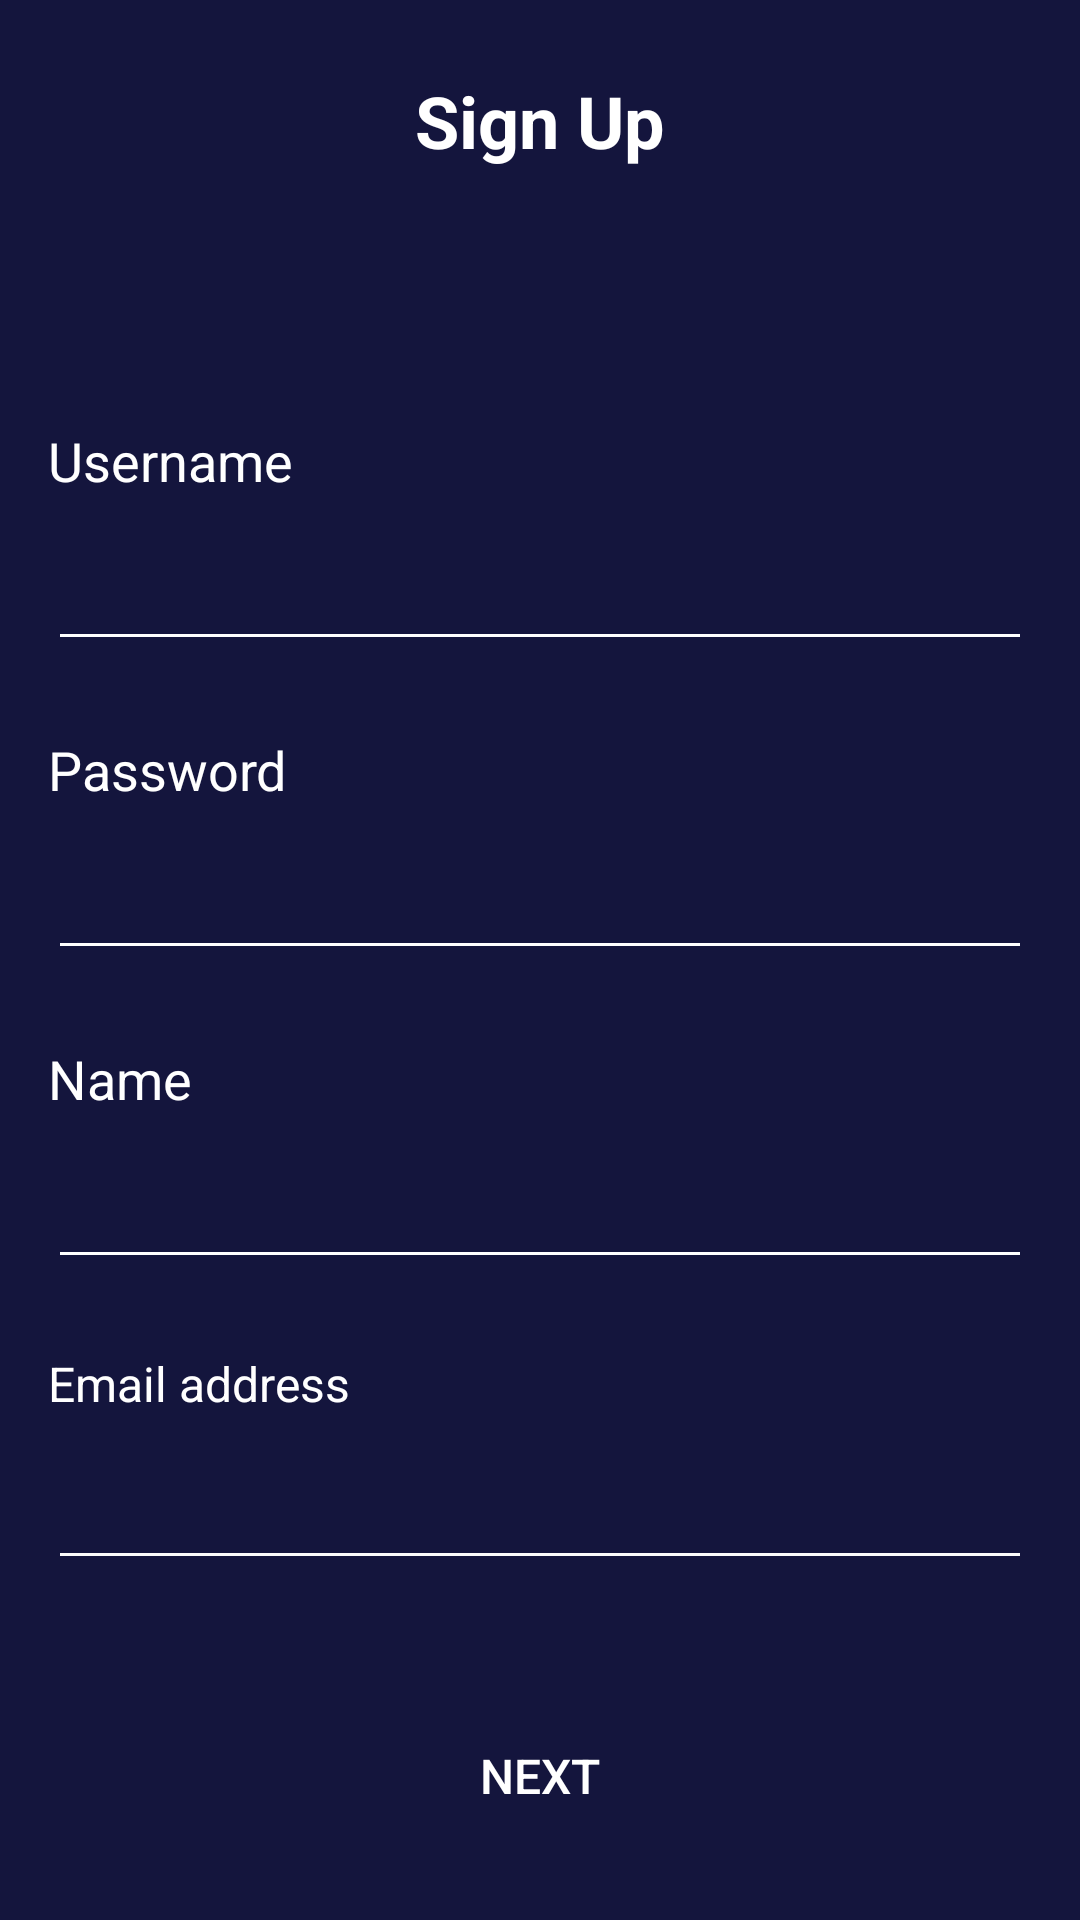

Produce the Android XML layout that renders to this screen, including the resource entries it uses.
<!-- AndroidManifest.xml: application theme Theme.MyTix -->
<!-- res/layout/activity_sign_up.xml -->
<?xml version="1.0" encoding="utf-8"?>
<androidx.constraintlayout.widget.ConstraintLayout xmlns:android="http://schemas.android.com/apk/res/android"
    xmlns:app="http://schemas.android.com/apk/res-auto"
    xmlns:tools="http://schemas.android.com/tools"
    android:layout_width="match_parent"
    android:layout_height="match_parent"
    android:background="@color/primary"
    android:orientation="vertical"
    tools:context=".auth.signup.SignUpActivity">

    <TextView
        android:id="@+id/tvSignUp"
        android:layout_width="0dp"
        android:layout_height="wrap_content"
        android:layout_marginStart="16dp"
        android:layout_marginTop="24dp"
        android:layout_marginEnd="16dp"
        android:gravity="center"
        android:text="@string/sign_up"
        android:textSize="24sp"
        android:textStyle="bold"
        app:layout_constraintEnd_toEndOf="parent"
        app:layout_constraintHorizontal_bias="0.141"
        app:layout_constraintStart_toStartOf="parent"
        app:layout_constraintTop_toTopOf="parent" />

    <TextView
        android:id="@+id/textView2"
        android:layout_width="0dp"
        android:layout_height="wrap_content"
        android:layout_marginStart="16dp"
        android:layout_marginTop="85dp"
        android:layout_marginEnd="16dp"
        android:text="@string/username"
        android:textSize="18sp"
        app:layout_constraintEnd_toEndOf="parent"
        app:layout_constraintHorizontal_bias="0.0"
        app:layout_constraintStart_toStartOf="parent"
        app:layout_constraintTop_toBottomOf="@+id/tvSignUp" />

    <EditText
        android:id="@+id/etUsername"
        android:layout_width="0dp"
        android:layout_height="wrap_content"
        android:layout_marginStart="16dp"
        android:layout_marginTop="16dp"
        android:layout_marginEnd="16dp"
        android:autofillHints="@string/username"
        android:backgroundTint="@color/white"
        android:ems="10"
        android:foregroundTint="#FFFFFF"
        tools:text="@string/john_doe_username"
        android:inputType="text"
        android:textColor="@color/white"
        android:textColorHint="@color/whiteGrey"
        app:layout_constraintEnd_toEndOf="parent"
        app:layout_constraintStart_toStartOf="parent"
        app:layout_constraintTop_toBottomOf="@+id/textView2" />

    <TextView
        android:id="@+id/textView3"
        android:layout_width="0dp"
        android:layout_height="wrap_content"
        android:layout_marginStart="16dp"
        android:layout_marginTop="24dp"
        android:layout_marginEnd="16dp"
        android:text="@string/password"
        android:textSize="18sp"
        app:layout_constraintEnd_toEndOf="parent"
        app:layout_constraintHorizontal_bias="0.0"
        app:layout_constraintStart_toStartOf="parent"
        app:layout_constraintTop_toBottomOf="@+id/etUsername" />

    <EditText
        android:id="@+id/etPassword"
        android:layout_width="0dp"
        android:layout_height="wrap_content"
        android:layout_marginStart="16dp"
        android:layout_marginTop="16dp"
        android:layout_marginEnd="16dp"
        android:autofillHints="@string/password"
        android:backgroundTint="#FFFFFF"
        android:ems="10"
        tools:text="@string/password_star"
        android:inputType="textPassword"
        android:shadowColor="#FFFFFF"
        android:textColor="@color/white"
        android:textColorHint="@color/whiteGrey"
        app:layout_constraintEnd_toEndOf="parent"
        app:layout_constraintHorizontal_bias="0.0"
        app:layout_constraintStart_toStartOf="parent"
        app:layout_constraintTop_toBottomOf="@+id/textView3" />

    <ImageView
        android:id="@+id/imageView3"
        android:layout_width="40dp"
        android:layout_height="40dp"
        android:layout_marginStart="16dp"
        android:layout_marginTop="24dp"
        android:contentDescription="@string/back_button"
        app:layout_constraintStart_toStartOf="parent"
        app:layout_constraintTop_toTopOf="parent"
        app:srcCompat="@drawable/ic_baseline_arrow_back_24" />

    <TextView
        android:id="@+id/textView4"
        android:layout_width="0dp"
        android:layout_height="wrap_content"
        android:layout_marginStart="16dp"
        android:layout_marginTop="24dp"
        android:layout_marginEnd="16dp"
        android:text="@string/name"
        android:textSize="18sp"
        app:layout_constraintEnd_toEndOf="parent"
        app:layout_constraintStart_toStartOf="parent"
        app:layout_constraintTop_toBottomOf="@+id/etPassword" />

    <EditText
        android:id="@+id/etName"
        android:layout_width="0dp"
        android:layout_height="wrap_content"
        android:layout_marginStart="16dp"
        android:layout_marginTop="16dp"
        android:layout_marginEnd="16dp"
        android:autofillHints="John Doe"
        android:backgroundTint="@color/white"
        android:ems="10"
        tools:text="@string/john_doe"
        android:inputType="textPersonName"
        android:shadowColor="#FFFAFA"
        android:textColor="@color/white"
        android:textColorHint="@color/whiteGrey"
        app:layout_constraintEnd_toEndOf="parent"
        app:layout_constraintStart_toStartOf="parent"
        app:layout_constraintTop_toBottomOf="@+id/textView4" />

    <TextView
        android:id="@+id/textView5"
        android:layout_width="0dp"
        android:layout_height="wrap_content"
        android:layout_marginStart="16dp"
        android:layout_marginTop="24dp"
        android:layout_marginEnd="16dp"
        android:text="@string/email_address"
        app:layout_constraintEnd_toEndOf="parent"
        app:layout_constraintStart_toStartOf="parent"
        app:layout_constraintTop_toBottomOf="@+id/etName" />

    <EditText
        android:id="@+id/etEmail"
        android:layout_width="0dp"
        android:layout_height="wrap_content"
        android:layout_marginStart="16dp"
        android:layout_marginTop="16dp"
        android:layout_marginEnd="16dp"
        android:backgroundTint="#FBFBFB"
        android:ems="10"
        android:inputType="textEmailAddress"
        tools:text="@string/john_doe_gmail_com"
        app:layout_constraintEnd_toEndOf="parent"
        app:layout_constraintStart_toStartOf="parent"
        app:layout_constraintTop_toBottomOf="@+id/textView5"
        android:autofillHints="@string/john_doe_gmail_com"
        android:textColor="@color/white"
        android:textColorHint="@color/whiteGrey"/>

    <Button
        android:id="@+id/btnNext"
        android:layout_width="0dp"
        android:layout_height="wrap_content"
        android:layout_marginStart="16dp"
        android:layout_marginEnd="16dp"
        android:layout_marginBottom="24dp"
        android:background="@drawable/shape_rectangle_pink"
        android:text="@string/next"
        app:layout_constraintBottom_toBottomOf="parent"
        app:layout_constraintEnd_toEndOf="parent"
        app:layout_constraintHorizontal_bias="0.498"
        app:layout_constraintStart_toStartOf="parent" />

</androidx.constraintlayout.widget.ConstraintLayout>
<!-- resources referenced by this layout -->
<resources>
  <color name="primary">#14153D</color>
  <color name="white">#FFFFFFFF</color>
  <color name="whiteGrey">#A3A1A1</color>
  <string name="back_button">Back Button</string>
  <string name="email_address">Email address</string>
  <string name="john_doe">John Doe</string>
  <string name="john_doe_gmail_com">johndoe@gmail.com</string>
  <string name="john_doe_username">johndoe</string>
  <string name="name">Name</string>
  <string name="next">Next</string>
  <string name="password">Password</string>
  <string name="password_star">**********</string>
  <string name="sign_up">Sign Up</string>
  <string name="username">Username</string>
  <style name="Theme.MyTix" parent="Theme.AppCompat.DayNight.NoActionBar">
          
          <item name="colorPrimary">@color/blueGrey</item>
          <item name="colorPrimaryVariant">@color/blueGrey</item>
          <item name="colorOnPrimary">@color/white</item>
          
          <item name="colorSecondary">@color/pink</item>
          <item name="colorSecondaryVariant">@color/pink</item>
          <item name="colorOnSecondary">@color/black</item>
          
          <item name="android:statusBarColor" tools:targetApi="l">?attr/colorPrimaryVariant</item>
          
          <item name="android:textSize">16sp</item>
          <item name="android:textColor">@color/white</item>
      </style>
  <color name="blueGrey">#292A50</color>
  <color name="pink">#FF2667</color>
  <color name="black">#FF000000</color>
</resources>
